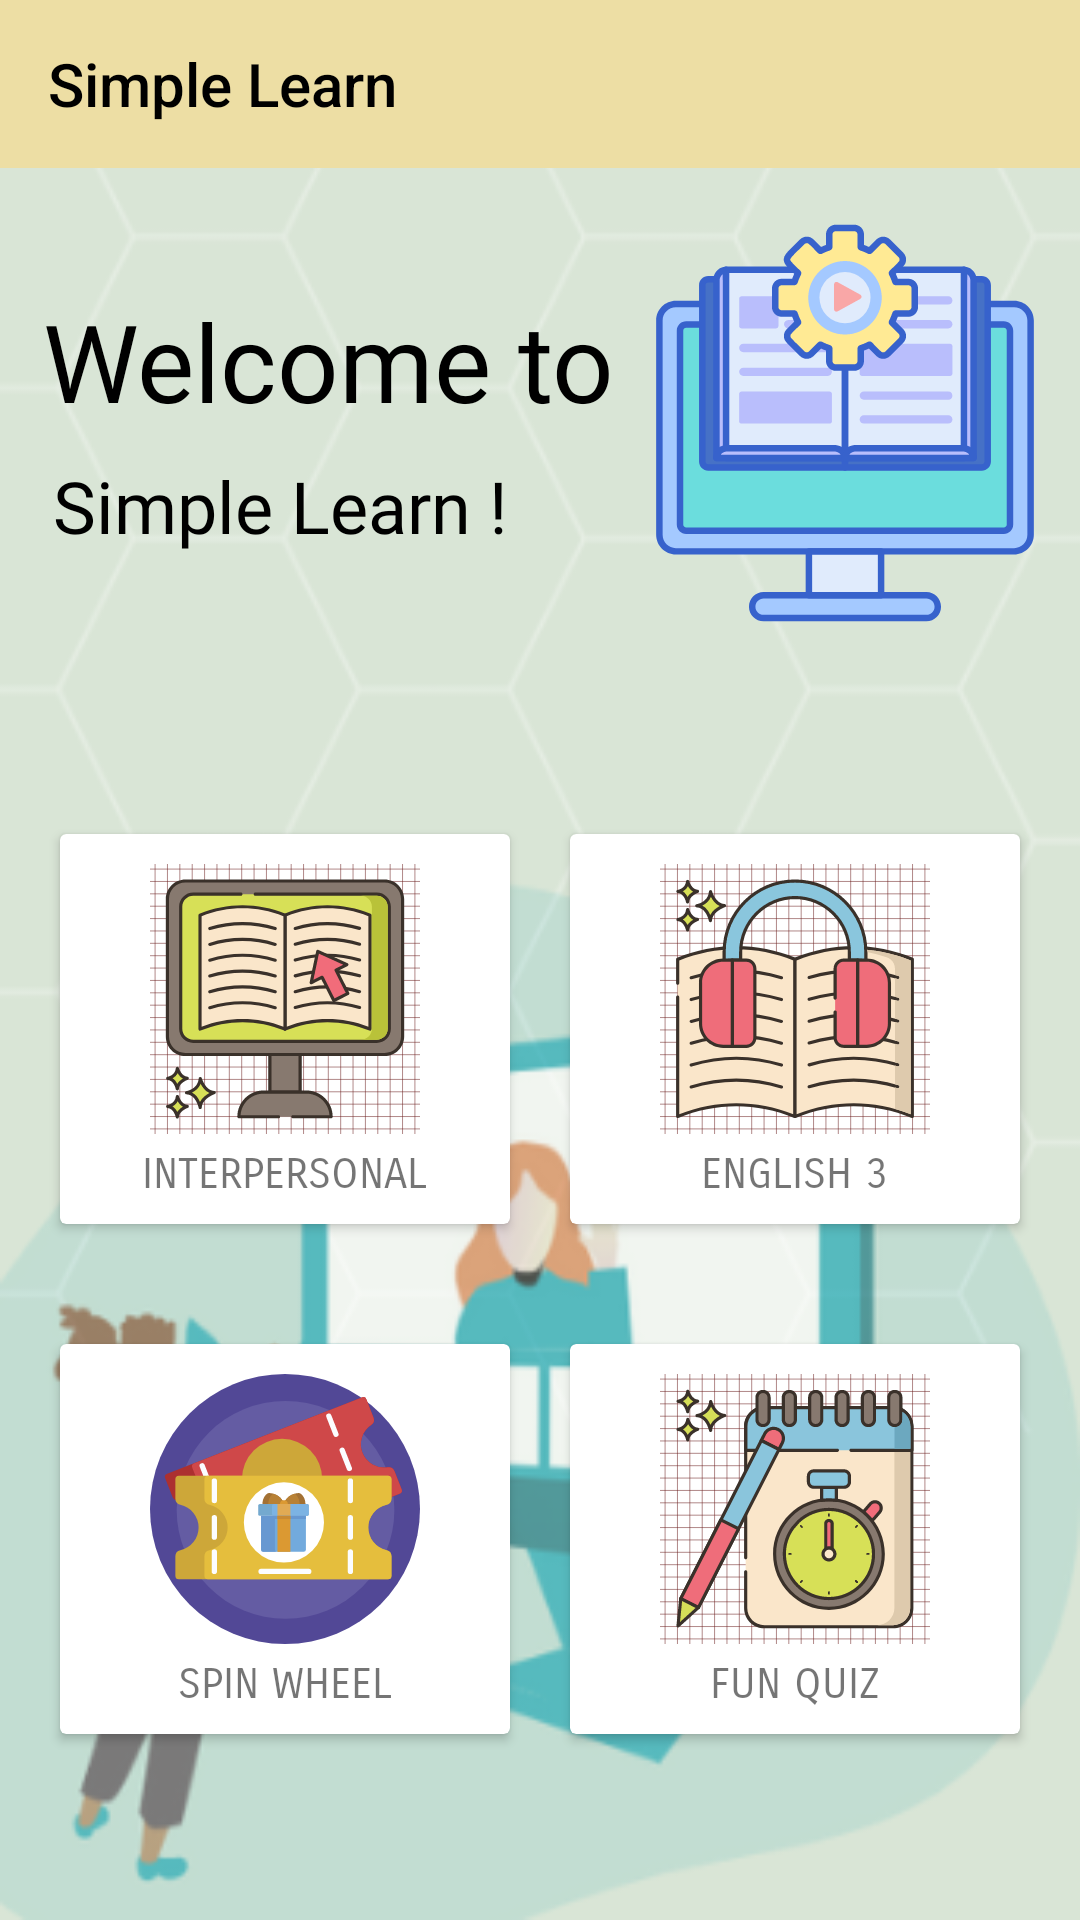

Reconstruct the res/layout file that produces this screen, plus the resources it refers to.
<!-- AndroidManifest.xml: application theme Theme.SimpleLearn -->
<!-- res/layout/activity_dashboard.xml -->
<?xml version="1.0" encoding="utf-8"?>
<androidx.drawerlayout.widget.DrawerLayout xmlns:android="http://schemas.android.com/apk/res/android"
    xmlns:app="http://schemas.android.com/apk/res-auto"
    xmlns:tools="http://schemas.android.com/tools"
    android:layout_width="match_parent"
    android:layout_height="match_parent"
    android:background="@drawable/ui_menu"
    tools:context=".Dashboard"
    android:id="@+id/drawerLayout"
    android:fitsSystemWindows="true"
    tools:openDrawer="start">

    <com.google.android.material.navigation.NavigationView
        android:layout_width="wrap_content"
        android:layout_height="match_parent"
        android:id="@+id/navigationView"
        app:headerLayout="@layout/headerfile"
        app:menu="@menu/sidemenu"
        android:layout_gravity="start"/>

    <ScrollView
        android:layout_width="match_parent"
        android:layout_height="match_parent">

        <androidx.constraintlayout.widget.ConstraintLayout
            android:layout_width="match_parent"
            android:layout_height="match_parent">

            <androidx.appcompat.widget.Toolbar
                android:id="@+id/toolbar"
                android:layout_width="match_parent"
                android:layout_height="wrap_content"
                android:background="@color/orange"
                android:theme="@style/ThemeOverlay.AppCompat.Dark.ActionBar"
                app:title="Simple Learn"
                app:titleMarginStart="0dp"
                app:titleTextColor="@color/black"
                tools:ignore="MissingConstraints"
                tools:layout_editor_absoluteY="0dp">
            </androidx.appcompat.widget.Toolbar>

            <TextView
                android:id="@+id/textView"
                android:layout_width="wrap_content"
                android:layout_height="wrap_content"
                android:textColor="@color/black"
                android:layout_marginEnd="16dp"
                android:layout_marginStart="24dp"
                android:layout_marginTop="40dp"
                android:fontFamily="@font/original_surfer"
                android:text="Welcome to"
                android:textSize="36sp"
                app:layout_constraintEnd_toStartOf="@+id/imageView"
                app:layout_constraintStart_toStartOf="parent"
                app:layout_constraintTop_toBottomOf="@+id/toolbar"
                tools:ignore="MissingConstraints" />

            <TextView
                android:id="@+id/textView2"
                android:layout_width="wrap_content"
                android:layout_height="wrap_content"
                android:textColor="@color/black"
                android:layout_marginEnd="40dp"
                android:layout_marginStart="16dp"
                android:layout_marginTop="8dp"
                android:fontFamily="@font/original_surfer"
                android:text="Simple Learn !"
                android:textSize="24sp"
                app:layout_constraintEnd_toStartOf="@+id/imageView"
                app:layout_constraintStart_toStartOf="parent"
                app:layout_constraintTop_toBottomOf="@+id/textView"
                app:layout_editor_absoluteX="13dp"
                app:layout_editor_absoluteY="147dp"
                tools:ignore="MissingConstraints" />

            <ImageView
                android:id="@+id/imageView"
                android:layout_width="141dp"
                android:layout_height="138dp"
                android:layout_marginEnd="8dp"
                android:layout_marginTop="16dp"
                app:layout_constraintEnd_toEndOf="parent"
                app:layout_constraintTop_toBottomOf="@+id/toolbar"
                app:layout_editor_absoluteX="232dp"
                app:layout_editor_absoluteY="69dp"
                app:srcCompat="@drawable/ic_learning_center"
                tools:ignore="MissingConstraints" />

            // first menu

            <LinearLayout
                android:id="@+id/linearLayout"
                android:layout_width="match_parent"
                android:layout_height="170dp"
                android:layout_marginTop="48dp"
                android:orientation="horizontal"
                android:padding="10dp"
                app:layout_constraintEnd_toEndOf="parent"
                app:layout_constraintStart_toStartOf="parent"
                app:layout_constraintTop_toBottomOf="@+id/imageView">

                <androidx.cardview.widget.CardView
                    android:layout_width="match_parent"
                    android:layout_height="match_parent"
                    android:layout_margin="10dp"
                    android:layout_weight="1">

                    <RelativeLayout
                        android:layout_width="match_parent"
                        android:layout_height="match_parent">

                        <ImageView
                            android:id="@+id/bhsIndo"
                            android:layout_width="90dp"
                            android:layout_height="90dp"
                            android:layout_centerHorizontal="true"
                            android:layout_centerInParent="false"
                            android:layout_marginTop="10dp"
                            app:srcCompat="@drawable/ic_bookind" />

                        <TextView
                            android:id="@+id/textView3"
                            android:layout_width="wrap_content"
                            android:layout_height="wrap_content"
                            android:layout_below="@id/bhsIndo"
                            android:layout_centerHorizontal="true"
                            android:layout_centerInParent="false"
                            android:layout_marginTop="5dp"
                            android:fontFamily="sans-serif-smallcaps"
                            android:text="INTERPERSONAL" />
                    </RelativeLayout>
                </androidx.cardview.widget.CardView>

                <androidx.cardview.widget.CardView
                    android:layout_width="match_parent"
                    android:layout_height="match_parent"
                    android:layout_margin="10dp"
                    android:layout_weight="1">

                    <RelativeLayout
                        android:layout_width="match_parent"
                        android:layout_height="match_parent">

                        <ImageView
                            android:id="@+id/bhsIng"
                            android:layout_width="90dp"
                            android:layout_height="90dp"
                            android:layout_centerHorizontal="true"
                            android:layout_centerInParent="false"
                            android:layout_marginTop="10dp"
                            app:srcCompat="@drawable/ic_bookeng" />

                        <TextView
                            android:id="@+id/textView4"
                            android:layout_width="wrap_content"
                            android:layout_height="wrap_content"
                            android:layout_below="@id/bhsIng"
                            android:layout_centerHorizontal="true"
                            android:layout_centerInParent="false"
                            android:layout_marginTop="5dp"
                            android:fontFamily="sans-serif-smallcaps"
                            android:text="ENGLISH 3" />
                    </RelativeLayout>
                </androidx.cardview.widget.CardView>
            </LinearLayout>

            // second menu

            <LinearLayout
                android:id="@+id/linearLayout2"
                android:layout_width="match_parent"
                android:layout_height="170dp"
                android:orientation="horizontal"
                android:padding="10dp"
                app:layout_constraintEnd_toEndOf="parent"
                app:layout_constraintStart_toStartOf="parent"
                app:layout_constraintTop_toBottomOf="@+id/linearLayout">

                <androidx.cardview.widget.CardView
                    android:layout_width="match_parent"
                    android:layout_height="match_parent"
                    android:layout_margin="10dp"
                    android:layout_weight="1">

                    <RelativeLayout
                        android:layout_width="match_parent"
                        android:layout_height="match_parent">

                        <ImageView
                            android:id="@+id/spinWheel"
                            android:layout_width="90dp"
                            android:layout_height="90dp"
                            android:layout_centerHorizontal="true"
                            android:layout_centerInParent="false"
                            android:layout_marginTop="10dp"
                            app:srcCompat="@drawable/ic_spinwheel" />

                        <TextView
                            android:id="@+id/textView5"
                            android:layout_width="wrap_content"
                            android:layout_height="wrap_content"
                            android:layout_below="@id/spinWheel"
                            android:layout_centerHorizontal="true"
                            android:layout_centerInParent="false"
                            android:layout_marginTop="5dp"
                            android:fontFamily="sans-serif-smallcaps"
                            android:text="SPIN WHEEL" />
                    </RelativeLayout>
                </androidx.cardview.widget.CardView>

                <androidx.cardview.widget.CardView
                    android:layout_width="match_parent"
                    android:layout_height="match_parent"
                    android:layout_margin="10dp"
                    android:layout_weight="1">

                    <RelativeLayout
                        android:layout_width="match_parent"
                        android:layout_height="match_parent">

                        <ImageView
                            android:id="@+id/funQuiz"
                            android:layout_width="90dp"
                            android:layout_height="90dp"
                            android:layout_centerHorizontal="true"
                            android:layout_centerInParent="false"
                            android:layout_marginTop="10dp"
                            app:srcCompat="@drawable/ic_funquiz" />

                        <TextView
                            android:id="@+id/textView6"
                            android:layout_width="wrap_content"
                            android:layout_height="wrap_content"
                            android:layout_below="@id/funQuiz"
                            android:layout_centerHorizontal="true"
                            android:layout_centerInParent="false"
                            android:layout_marginTop="5dp"
                            android:fontFamily="sans-serif-smallcaps"
                            android:text="FUN QUIZ" />
                    </RelativeLayout>
                </androidx.cardview.widget.CardView>
            </LinearLayout>

        </androidx.constraintlayout.widget.ConstraintLayout>
    </ScrollView>



</androidx.drawerlayout.widget.DrawerLayout>
<!-- res/layout/headerfile.xml (included above) -->
<?xml version="1.0" encoding="utf-8"?>
<LinearLayout xmlns:android="http://schemas.android.com/apk/res/android"
    android:layout_width="match_parent"
    android:layout_height="180dp"
    android:background="@color/orange"
    android:orientation="vertical"
    android:gravity="center"
    android:padding="20dp">

    <ImageView
        android:layout_width="90dp"
        android:layout_height="90dp"
        android:src="@drawable/ic_learning_center"/>

    <TextView
        android:layout_width="wrap_content"
        android:layout_height="wrap_content"
        android:fontFamily="@font/original_surfer"
        android:text="Simple Learn"
        android:textColor="@color/black"
        android:textSize="25sp"
        android:textStyle="bold"/>
</LinearLayout>
<!-- resources referenced by this layout -->
<resources>
  <color name="black">#FF000000</color>
  <color name="orange">#EDDEA4</color>
  <!-- drawable ic_bookeng: vector/xml drawable (drawable, 21082 chars, omitted) -->
  <!-- drawable ic_bookind: vector/xml drawable (drawable, 20005 chars, omitted) -->
  <!-- drawable ic_funquiz: vector/xml drawable (drawable, 25807 chars, omitted) -->
  <!-- drawable ic_learning_center: vector/xml drawable (drawable, 15810 chars, omitted) -->
  <!-- drawable ic_spinwheel: vector/xml drawable (drawable, 6886 chars, omitted) -->
  <!-- drawable ui_menu: png bitmap (drawable, 51755 bytes) -->
  <style name="Theme.SimpleLearn" parent="Theme.AppCompat.Light.NoActionBar">
          
          <item name="colorPrimary">@color/Primary</item>
          
          <item name="colorSecondary">@color/orange</item>
          
          <item name="colorTertiary">@color/Tertiary</item>
          
          <item name="android:statusBarColor" tools:targetApi="l">?attr/colorPrimaryVariant</item>
          
      </style>
  <color name="Primary">#D9E5D6</color>
  <color name="Tertiary">#0FA3B1</color>
</resources>
